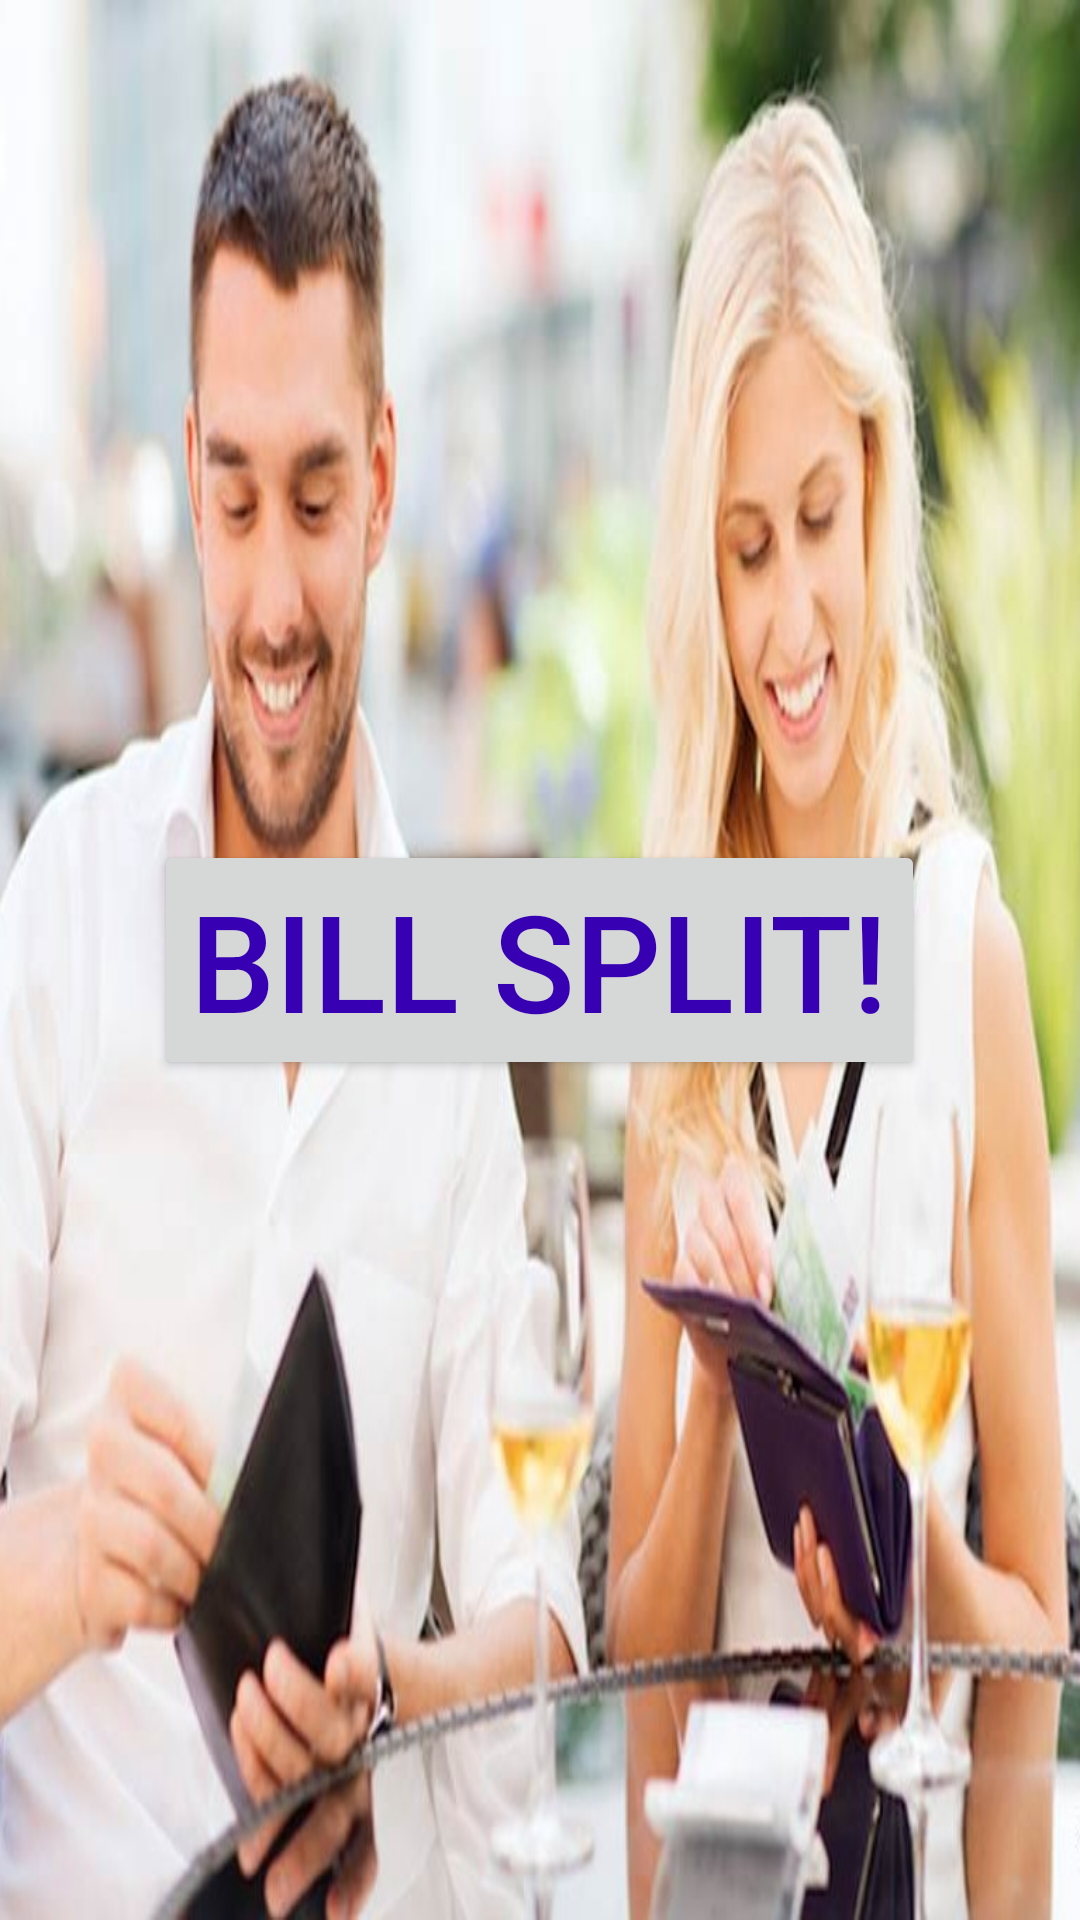

The Android layout XML behind this screen, and the referenced resources:
<!-- AndroidManifest.xml: application theme AppTheme -->
<!-- res/layout/activity_main.xml -->
<?xml version="1.0" encoding="utf-8"?>
<RelativeLayout xmlns:android="http://schemas.android.com/apk/res/android"
    xmlns:app="http://schemas.android.com/apk/res-auto"
    xmlns:tools="http://schemas.android.com/tools"
    android:layout_width="match_parent"
    android:layout_height="match_parent"
    tools:context=".MainActivity"
    android:background="@drawable/bill_first_slide_a">

    <Button
        android:id="@+id/btnBillSplit"
        android:layout_width="wrap_content"
        android:layout_height="wrap_content"
        android:layout_centerInParent="true"
        android:text="Bill Split!"
        android:textColor="@color/colorPrimaryDark"
        android:textSize="45dp" />



</RelativeLayout>
<!-- resources referenced by this layout -->
<resources>
  <!-- drawable bill_first_slide_a: jpeg bitmap (drawable, 116104 bytes) -->
  <style name="AppTheme" parent="Theme.AppCompat.Light.DarkActionBar">
          
  
          <item name="colorPrimary">@color/colorPrimary</item>
          <item name="colorPrimaryDark">@color/colorPrimaryDark</item>
          <item name="colorAccent">@color/colorAccent</item>
      </style>
  <!-- not gathered from this repository: default colours our renderer supplied (Android Studio template values) -->
  <color name="colorPrimary">#FF6200EE</color>
  <color name="colorPrimaryDark">#FF3700B3</color>
  <color name="colorAccent">#FF03DAC5</color>
</resources>
